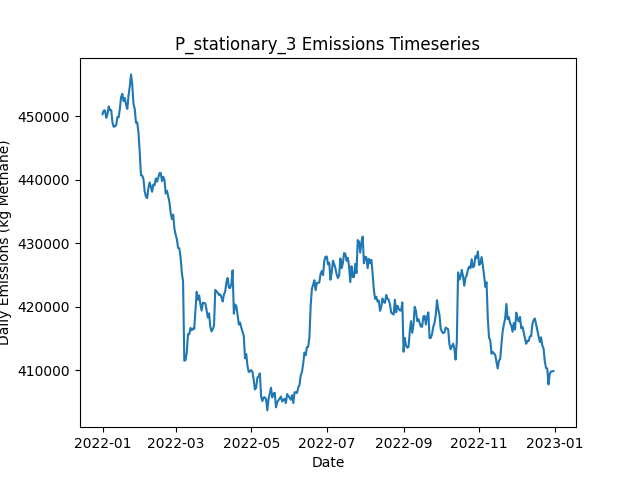

Data behind this chart, as committed beside it:
Date, Daily Emissions (Kg Methane), Daily Mitigable Emissions (Kg Methane), Daily Non-Mitigable Emissions (Kg Methan…, Daily Cost ($), Active Leaks, New Leaks, Leaks Repaired, Leaks Naturally Repaired, Leaks Tagged, Daily Repair Cost ($), Daily Natural Repair Cost ($), stationary Deployment Cost ($), stationary Sites flagged for Follow-Up, stationary Leaks tagged for repair, stationary Sites Visited, stationary Travel Time (Minutes), stationary Survey Time (Minutes), OGI_FU Deployment Cost ($), OGI_FU Sites flagged for Follow-Up, OGI_FU Leaks tagged for repair, OGI_FU Sites Visited, OGI_FU Travel Time (Minutes), OGI_FU Survey Time (Minutes)
2022-01-01, 450300, 115275, 335025, 6300, 3592, 3606, 0, 11, 0.00000, 0.00000, 2200, 6300, 0, , 100, 0, 0, 0.00000, , 0, 0, 0, 0
2022-01-02, 450864, 115286, 335578, 300, 3597, 14, 0, 5, 0.00000, 0.00000, 1000, 300, 0, , 100, 0, 0, 0.00000, , 0, 0, 0, 0
2022-01-03, 450882, 115408, 335474, 300, 3595, 11, 0, 10, 0.00000, 0.00000, 2000, 300, 0, , 100, 0, 0, 0.00000, , 0, 0, 0, 0
2022-01-04, 449716, 115572, 334143, 300, 3597, 11, 0, 6, 0.00000, 0.00000, 1200, 300, 0, , 100, 0, 0, 0.00000, , 0, 0, 0, 0
2022-01-05, 450306, 115869, 334437, 300, 3595, 9, 0, 10, 0.00000, 0.00000, 2000, 300, 0, , 100, 0, 0, 0.00000, , 0, 0, 0, 0
2022-01-06, 451515, 115937, 335578, 300, 3594, 8, 0, 7, 0.00000, 0.00000, 1400, 300, 0, , 100, 0, 0, 0.00000, , 0, 0, 0, 0
2022-01-07, 450921, 116415, 334506, 300, 3594, 7, 0, 5, 0.00000, 0.00000, 1000, 300, 0, , 100, 0, 0, 0.00000, , 0, 0, 0, 0
2022-01-08, 450938, 116431, 334506, 300, 3600, 10, 0, 2, 0.00000, 0.00000, 400, 300, 0, , 100, 0, 0, 0.00000, , 0, 0, 0, 0
2022-01-09, 448982, 116307, 332675, 300, 3596, 9, 0, 9, 0.00000, 0.00000, 1800, 300, 0, , 100, 0, 0, 0.00000, , 0, 0, 0, 0
2022-01-10, 448303, 116285, 332018, 1300, 3598, 10, 0, 6, 66, 0.00000, 1200, 300, 100, , 100, 0, 0, 1000, , 66, 3, 120, 360
2022-01-11, 448385, 116471, 331914, 1300, 3594, 7, 0, 9, 79, 0.00000, 1800, 300, 0, , 100, 0, 0, 1000, , 79, 3, 120, 360
2022-01-12, 448564, 116650, 331914, 1300, 3598, 14, 0, 6, 78, 0.00000, 1200, 300, 0, , 100, 0, 0, 1000, , 78, 3, 120, 360
2022-01-13, 449855, 117353, 332502, 1300, 3599, 13, 0, 9, 72, 0.00000, 1800, 300, 0, , 100, 0, 0, 1000, , 72, 3, 120, 360
2022-01-14, 449801, 117317, 332484, 1300, 3597, 6, 0, 5, 87, 0.00000, 1000, 300, 0, , 100, 0, 0, 1000, , 87, 3, 120, 360
2022-01-15, 451184, 118406, 332778, 1300, 3613, 20, 0, 3, 63, 0.00000, 600, 300, 0, , 100, 0, 0, 1000, , 63, 3, 120, 360
2022-01-16, 453006, 118863, 334143, 1300, 3624, 15, 0, 4, 75, 0.00000, 800, 300, 0, , 100, 0, 0, 1000, , 75, 3, 120, 360
2022-01-17, 453493, 118849, 334644, 1300, 3619, 8, 0, 9, 73, 0.00000, 1800, 300, 0, , 100, 0, 0, 1000, , 73, 3, 120, 360
2022-01-18, 452351, 118951, 333400, 1300, 3621, 10, 0, 4, 75, 0.00000, 800, 300, 0, , 100, 0, 0, 1000, , 75, 3, 120, 360
2022-01-19, 452824, 118646, 334178, 1300, 3622, 12, 0, 7, 72, 0.00000, 1400, 300, 24, , 100, 0, 0, 1000, , 72, 3, 120, 360
2022-01-20, 451740, 118634, 333107, 1300, 3620, 8, 0, 6, 84, 0.00000, 1200, 300, 0, , 100, 0, 0, 1000, , 84, 3, 120, 360
2022-01-21, 451116, 118303, 332813, 1300, 3616, 6, 0, 7, 78, 0.00000, 1400, 300, 0, , 100, 0, 0, 1000, , 78, 3, 120, 360
2022-01-22, 453271, 118712, 334558, 1300, 3622, 9, 0, 1, 66, 0.00000, 200, 300, 0, , 100, 0, 0, 1000, , 66, 3, 120, 360
2022-01-23, 454669, 119057, 335612, 1300, 3630, 13, 0, 4, 67, 0.00000, 800, 300, 0, , 100, 0, 0, 1000, , 67, 3, 120, 360
2022-01-24, 456550, 119124, 337427, 1300, 3633, 7, 0, 4, 80, 0.00000, 800, 300, 0, , 100, 0, 0, 1000, , 80, 3, 120, 360
2022-01-25, 454877, 116898, 337980, 12300, 3577, 11, 55, 8, 76, 11000, 1600, 300, 0, , 100, 0, 0, 1000, , 76, 3, 120, 360
2022-01-26, 451878, 113708, 338170, 15100, 3508, 8, 69, 7, 81, 13800, 1400, 300, 0, , 100, 0, 0, 1000, , 81, 3, 120, 360
2022-01-27, 451088, 112020, 339068, 15300, 3438, 9, 70, 5, 63, 14000, 1000, 300, 24, , 100, 0, 0, 1000, , 63, 3, 120, 360
2022-01-28, 448934, 110470, 338463, 13700, 3378, 6, 62, 3, 58, 12400, 600, 300, 0, , 100, 0, 0, 1000, , 58, 3, 120, 360
2022-01-29, 448984, 109070, 339915, 17100, 3298, 8, 79, 9, 19, 15800, 1800, 300, 0, , 100, 0, 0, 1000, , 19, 3, 120, 360
2022-01-30, 447411, 107116, 340295, 11700, 3250, 12, 52, 6, 31, 10400, 1200, 300, 0, , 100, 0, 0, 1000, , 31, 3, 120, 360
2022-01-31, 444354, 103592, 340762, 14100, 3189, 12, 64, 6, 16, 12800, 1200, 300, 0, , 100, 0, 0, 1000, , 16, 3, 120, 360
2022-02-01, 440679, 101161, 339517, 14300, 3127, 12, 65, 4, 24, 13000, 800, 300, 0, , 100, 0, 0, 1000, , 24, 3, 120, 360
2022-02-02, 440642, 99967, 340675, 14700, 3067, 11, 67, 2, 31, 13400, 400, 300, 0, , 100, 0, 0, 1000, , 31, 3, 120, 360
2022-02-03, 440122, 99740, 340381, 1500, 3069, 11, 1, 6, 18, 200, 1200, 300, 0, , 100, 0, 0, 1000, , 18, 3, 120, 360
2022-02-04, 438166, 99807, 338360, 1500, 3067, 9, 1, 6, 20, 200, 1200, 300, 24, , 100, 0, 0, 1000, , 20, 3, 120, 360
2022-02-05, 437358, 99845, 337513, 1300, 3069, 9, 0, 4, 14, 0.00000, 800, 300, 0, , 100, 0, 0, 1000, , 14, 3, 120, 360
2022-02-06, 437076, 99286, 337789, 1500, 3074, 10, 1, 4, 25, 200, 800, 300, 0, , 100, 0, 0, 1000, , 25, 3, 120, 360
2022-02-07, 438655, 99051, 339604, 1900, 3076, 11, 3, 2, 17, 600, 400, 300, 0, , 100, 0, 0, 1000, , 17, 3, 120, 360
2022-02-08, 439572, 99001, 340572, 1900, 3075, 7, 3, 4, 16, 600, 800, 300, 0, , 100, 0, 0, 1000, , 16, 3, 120, 360
2022-02-09, 438895, 98410, 340485, 1900, 3070, 7, 3, 7, 12, 600, 1400, 300, 0, , 100, 0, 0, 1000, , 12, 3, 120, 360
2022-02-10, 438082, 98565, 339517, 1300, 3068, 5, 0, 5, 17, 0.00000, 1000, 300, 0, , 100, 0, 0, 1000, , 17, 3, 120, 360
2022-02-11, 439220, 98563, 340658, 1500, 3067, 8, 1, 4, 31, 200, 800, 300, 0, , 100, 0, 0, 1000, , 31, 3, 120, 360
2022-02-12, 439115, 98561, 340554, 1300, 3064, 5, 0, 4, 13, 0.00000, 800, 300, 24, , 100, 0, 0, 1000, , 13, 3, 120, 360
2022-02-13, 440177, 98552, 341626, 1700, 3063, 12, 2, 10, 14, 400, 2000, 300, 0, , 100, 0, 0, 1000, , 14, 3, 120, 360
2022-02-14, 439678, 98899, 340779, 1300, 3060, 5, 0, 4, 14, 0.00000, 800, 300, 0, , 100, 0, 0, 1000, , 14, 3, 120, 360
2022-02-15, 440307, 99027, 341280, 1700, 3060, 14, 2, 6, 18, 400, 1200, 300, 0, , 100, 0, 0, 1000, , 18, 3, 120, 360
2022-02-16, 441021, 99171, 341850, 1300, 3054, 6, 0, 7, 17, 0.00000, 1400, 300, 0, , 100, 0, 0, 1000, , 17, 3, 120, 360
2022-02-17, 441025, 100021, 341004, 4900, 3041, 15, 18, 8, 17, 3600, 1600, 300, 0, , 100, 0, 0, 1000, , 17, 3, 120, 360
2022-02-18, 439757, 100135, 339621, 2300, 3039, 12, 5, 3, 19, 1000, 600, 300, 0, , 100, 0, 0, 1000, , 19, 3, 120, 360
2022-02-19, 440445, 100702, 339742, 1500, 3035, 8, 1, 9, 18, 200, 1800, 300, 0, , 100, 0, 0, 1000, , 18, 3, 120, 360
2022-02-20, 439936, 101438, 338498, 1500, 3046, 19, 1, 4, 14, 200, 800, 300, 24, , 100, 0, 0, 1000, , 14, 3, 120, 360
2022-02-21, 437799, 101893, 335906, 1700, 3044, 7, 2, 4, 16, 400, 800, 300, 0, , 100, 0, 0, 1000, , 16, 3, 120, 360
2022-02-22, 438250, 102171, 336079, 1500, 3051, 12, 1, 3, 20, 200, 600, 300, 0, , 100, 0, 0, 1000, , 20, 3, 120, 360
2022-02-23, 437351, 102240, 335111, 1700, 3047, 4, 2, 4, 15, 400, 800, 300, 0, , 100, 0, 0, 1000, , 15, 3, 120, 360
2022-02-24, 436492, 102228, 334264, 1700, 3048, 13, 2, 6, 15, 400, 1200, 300, 0, , 100, 0, 0, 1000, , 15, 3, 120, 360
2022-02-25, 434734, 102197, 332536, 1900, 3042, 8, 3, 5, 16, 600, 1000, 300, 0, , 100, 0, 0, 1000, , 16, 3, 120, 360
2022-02-26, 433800, 102145, 331655, 4500, 3030, 12, 16, 5, 12, 3200, 1000, 300, 0, , 100, 0, 0, 1000, , 12, 3, 120, 360
2022-02-27, 434512, 102079, 332433, 1700, 3029, 8, 2, 4, 16, 400, 800, 300, 0, , 100, 0, 0, 1000, , 16, 3, 120, 360
2022-02-28, 432301, 102080, 330221, 1300, 3024, 5, 0, 5, 12, 0.00000, 1000, 300, 24, , 100, 0, 0, 1000, , 12, 3, 120, 360
2022-03-01, 431336, 102186, 329149, 1500, 3018, 9, 1, 10, 15, 200, 2000, 300, 0, , 100, 0, 0, 1000, , 15, 3, 120, 360
... 305 more rows
